Run: headless pygame with SDL's dummy video driver; simulated clock (each Clock.tick advances the game by its frame time, no real sleeping); random seed 0; keys injected as events and as key.get_pressed() state; mouse plan: one left click at the window centre at the start of phase 2, then a move to the lower-right quarter at the start of phase 3.
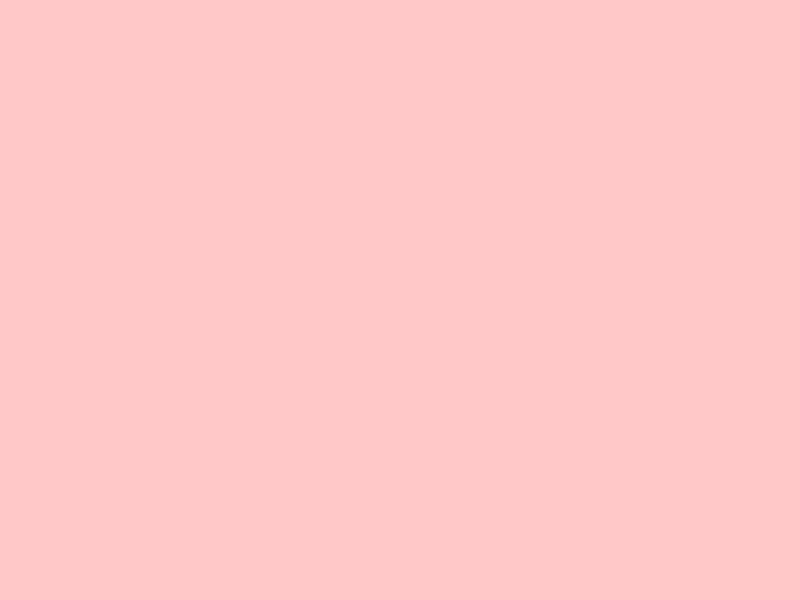
Frame 1 of 4 · flips 1–60 · no input
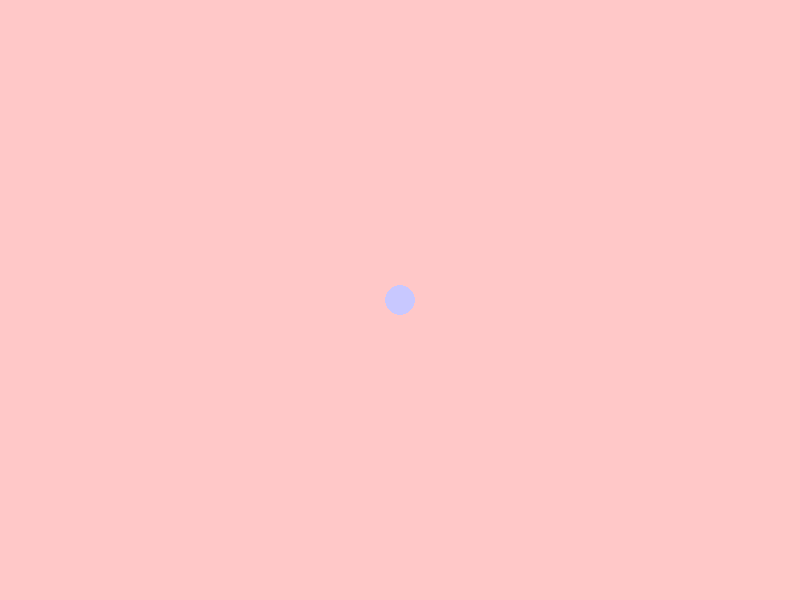
Frame 2 of 4 · flips 61–180 · clicked the window centre · tapped SPACE, RETURN · held RIGHT (→), D
Frame 3 of 4 · flips 181–300 · moved the mouse to the lower-right quarter · held DOWN (↓), S · screen unchanged from frame 2, image omitted
Frame 4 of 4 · flips 301–420 · held LEFT (←), A, UP (↑), W · screen unchanged from frame 3, image omitted

The pygame program that drew these frames:

import pygame
from random import randint

WIDTH = 800
HEIGHT = 600

screen = pygame.display.set_mode((WIDTH, HEIGHT))
screen.fill((100, 0, 0))

running = True

arr = []

pressed = False

while running:
    for event in pygame.event.get():
        if event.type == pygame.QUIT:
            running = False
        
    mx, my = pygame.mouse.get_pos()
    mb = pygame.mouse.get_pressed()
    screen.fill((255, 200, 200))

    for x, y in arr:
        pos = (x, y)
        pygame.draw.circle(screen, (200, 200, 255), pos, 15)

    if mb[0]:
        pygame.draw.circle(screen, (200, 200, 255), (mx, my), 15)
        pressed = True
    elif pressed:
        pos = (mx, my)
        arr.append(pos)
        pressed = False



    pygame.display.flip()

pygame.quit()
